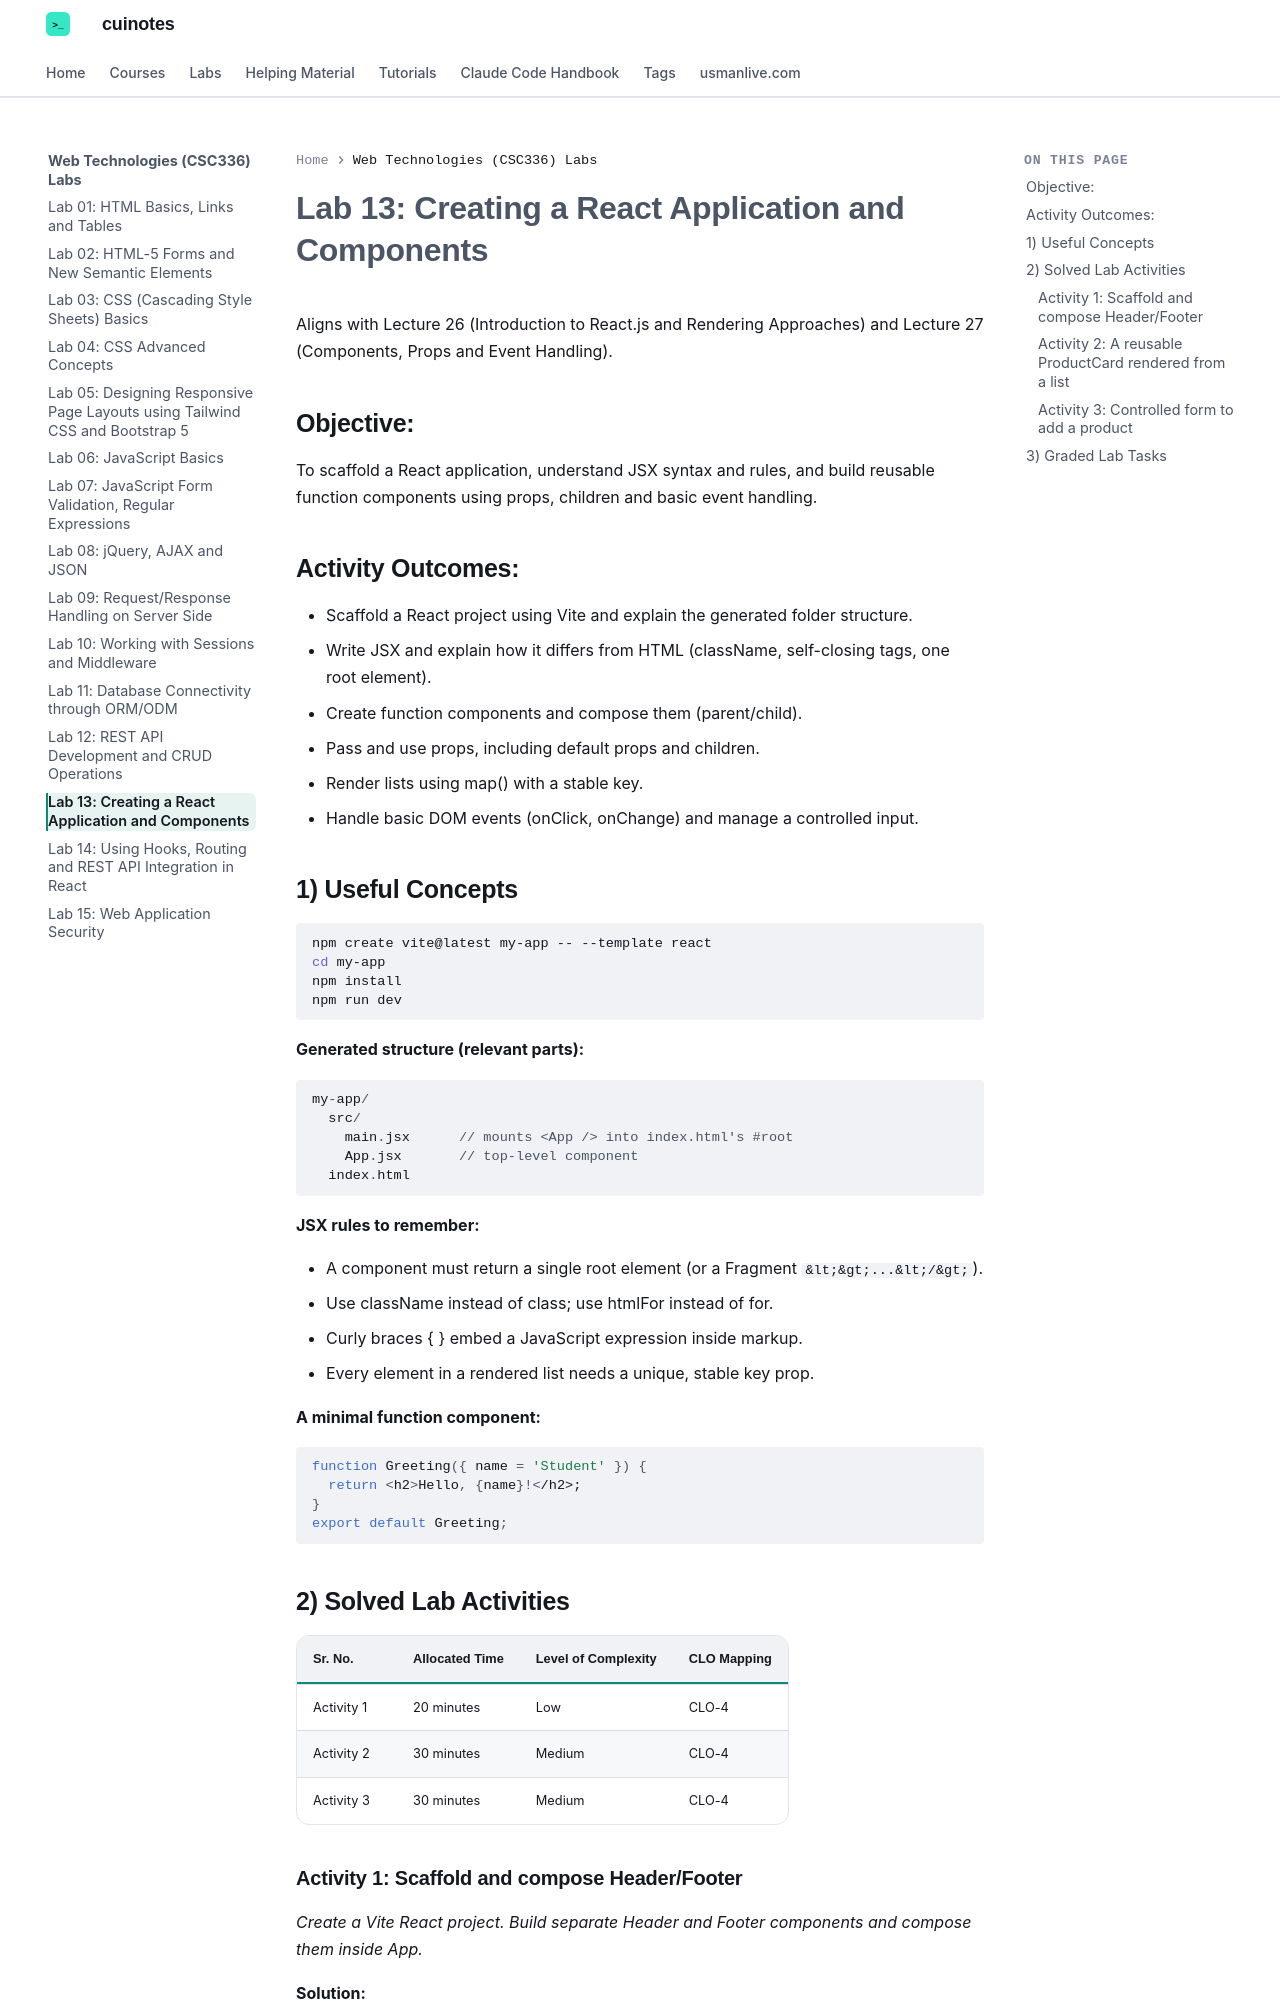

repository: mua22/mern-web-book · page: labs/web-technologies/lab-13-creating-a-react-application-and-components/index.html · generator: mkdocs

---
title: "Lab 13: Creating a React Application and Components"
---

# Lab 13: Creating a React Application and Components

Aligns with Lecture 26 (Introduction to React.js and Rendering Approaches) and Lecture 27 (Components, Props and Event Handling).

## Objective:

To scaffold a React application, understand JSX syntax and rules, and build reusable function components using props, children and basic event handling.

## Activity Outcomes:

- Scaffold a React project using Vite and explain the generated folder structure.
- Write JSX and explain how it differs from HTML (className, self-closing tags, one root element).
- Create function components and compose them (parent/child).
- Pass and use props, including default props and children.
- Render lists using map() with a stable key.
- Handle basic DOM events (onClick, onChange) and manage a controlled input.

## 1) Useful Concepts

```bash
npm create vite@latest my-app -- --template react
cd my-app
npm install
npm run dev
```

**Generated structure (relevant parts):**

```jsx
my-app/
  src/
    main.jsx      // mounts <App /> into index.html's #root
    App.jsx       // top-level component
  index.html
```

**JSX rules to remember:**

- A component must return a single root element (or a Fragment `&lt;&gt;...&lt;/&gt;`).
- Use className instead of class; use htmlFor instead of for.
- Curly braces { } embed a JavaScript expression inside markup.
- Every element in a rendered list needs a unique, stable key prop.

**A minimal function component:**

```javascript
function Greeting({ name = 'Student' }) {
  return <h2>Hello, {name}!</h2>;
}
export default Greeting;
```

## 2) Solved Lab Activities

| Sr. No. | Allocated Time | Level of Complexity | CLO Mapping |
|---|---|---|---|
| Activity 1 | 20 minutes | Low | CLO-4 |
| Activity 2 | 30 minutes | Medium | CLO-4 |
| Activity 3 | 30 minutes | Medium | CLO-4 |
